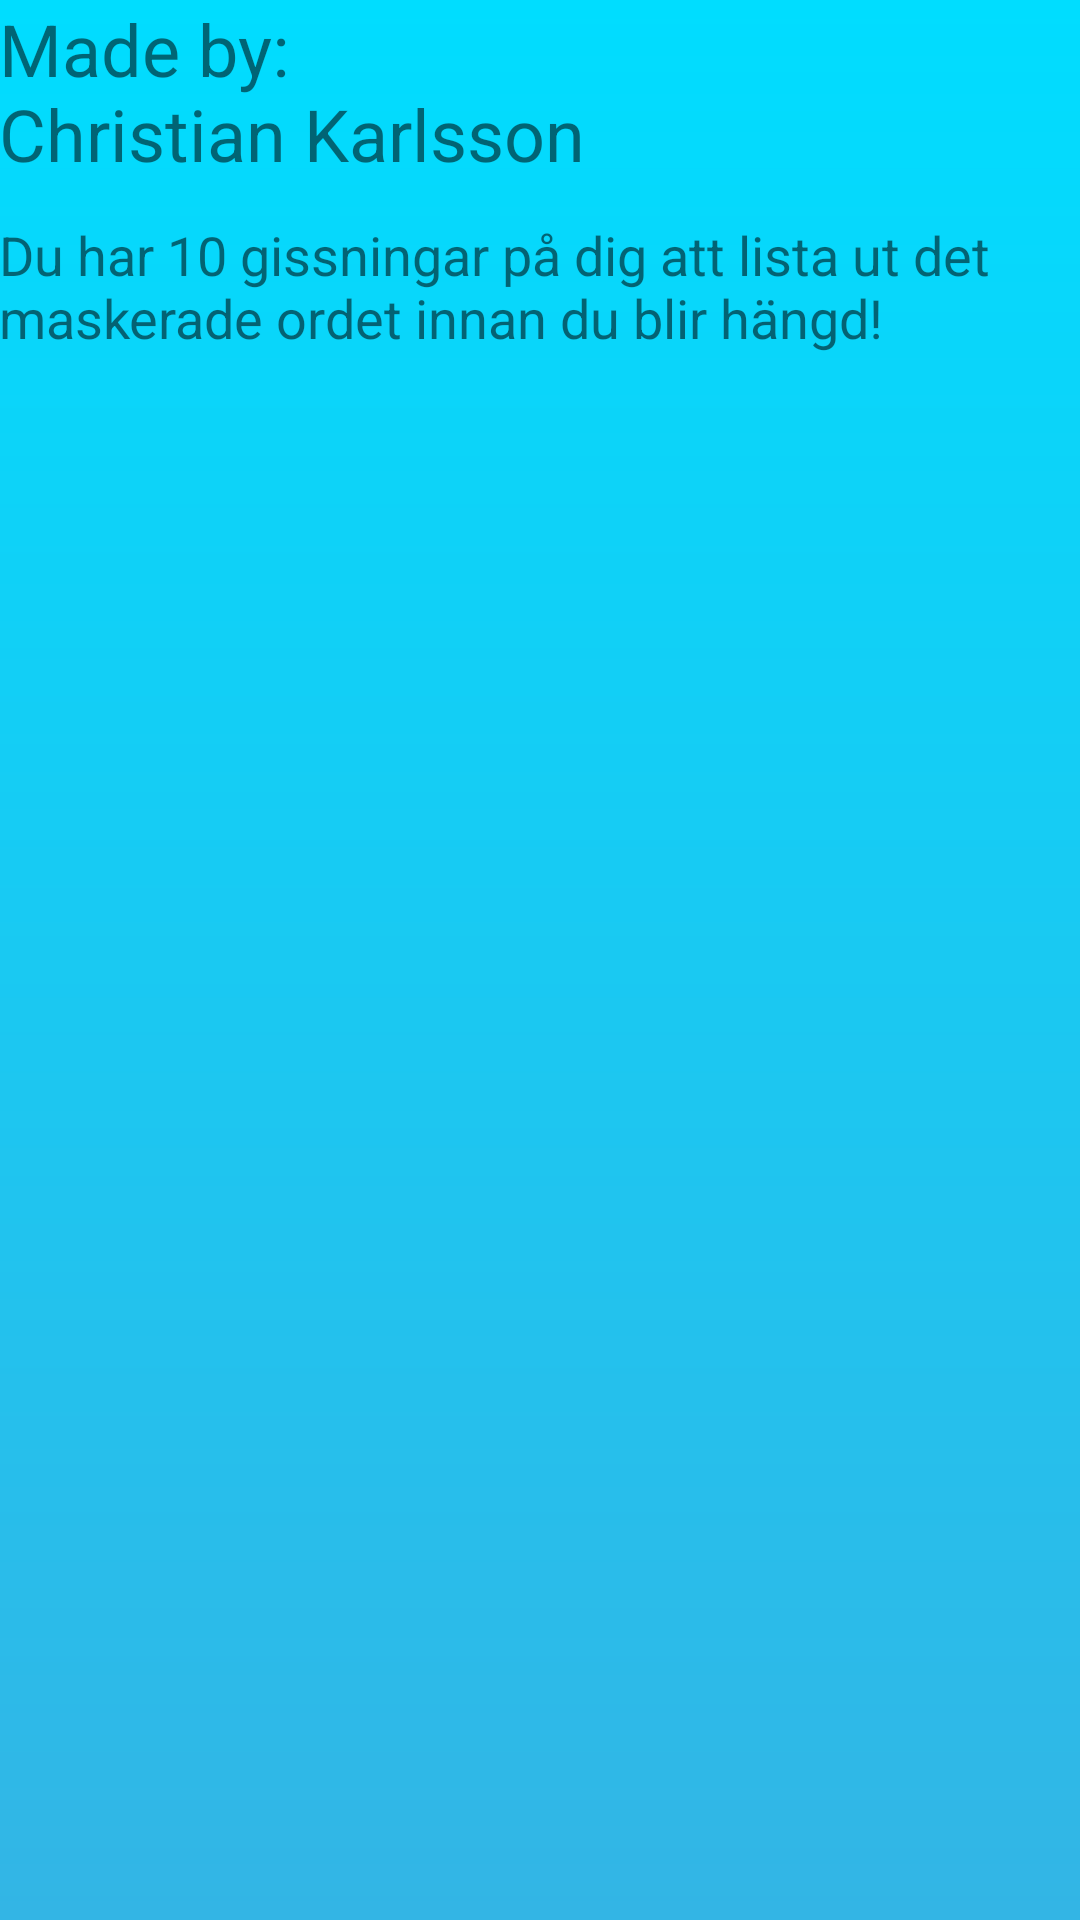

This screen was rendered from an Android layout file. Write that file and the resources it references.
<!-- AndroidManifest.xml: application theme AppTheme -->
<!-- res/layout/activity_about.xml -->
<?xml version="1.0" encoding="utf-8"?>
<RelativeLayout xmlns:android="http://schemas.android.com/apk/res/android"
    xmlns:tools="http://schemas.android.com/tools"
    android:id="@+id/activity_about"
    android:layout_width="match_parent"
    android:layout_height="match_parent"
    android:paddingBottom="@dimen/activity_vertical_margin"
    android:paddingLeft="@dimen/activity_horizontal_margin"
    android:paddingRight="@dimen/activity_horizontal_margin"
    android:paddingTop="@dimen/activity_vertical_margin"
    android:background="@drawable/bg_gradient"
    tools:context="com.example.christiankarlsson.hangman.ui.AboutActivity">

    <TextView
        android:text="@string/about_made_by_text"
        android:layout_width="wrap_content"
        android:layout_height="wrap_content"
        android:layout_alignParentTop="true"
        android:layout_alignParentLeft="true"
        android:layout_alignParentStart="true"
        android:id="@+id/about_text"
        android:textSize="24sp" />

    <TextView
        android:text="@string/about_info_text"
        android:layout_width="wrap_content"
        android:layout_height="wrap_content"
        android:layout_below="@id/about_text"
        android:id="@+id/about_info"
        android:layout_marginTop="12dp"
        android:textSize="18sp" />
</RelativeLayout>
<!-- resources referenced by this layout -->
<resources>
  <!-- drawable bg_gradient (drawable) -->
  <?xml version="1.0" encoding="utf-8"?>
  <shape xmlns:android="http://schemas.android.com/apk/res/android"
      android:shape="rectangle">
  
      <gradient
          android:startColor="@android:color/holo_blue_bright"
          android:endColor="@android:color/holo_blue_light"
          android:angle="270"
          android:type="linear" />
  
  
  </shape>
  <string name="about_info_text">Du har 10 gissningar på dig att lista ut det maskerade ordet innan du blir hängd!</string>
  <string name="about_made_by_text">Made by:\nChristian Karlsson</string>
  <style name="AppTheme" parent="Theme.AppCompat.Light.DarkActionBar">
          
          <item name="colorPrimary">@color/colorPrimary</item>
          <item name="colorPrimaryDark">@color/colorPrimaryDark</item>
          <item name="colorAccent">@color/colorPrimaryDark</item>
  
      </style>
  <color name="colorPrimary">#4FC3F7</color>
  <color name="colorPrimaryDark">#29B6F6</color>
</resources>
